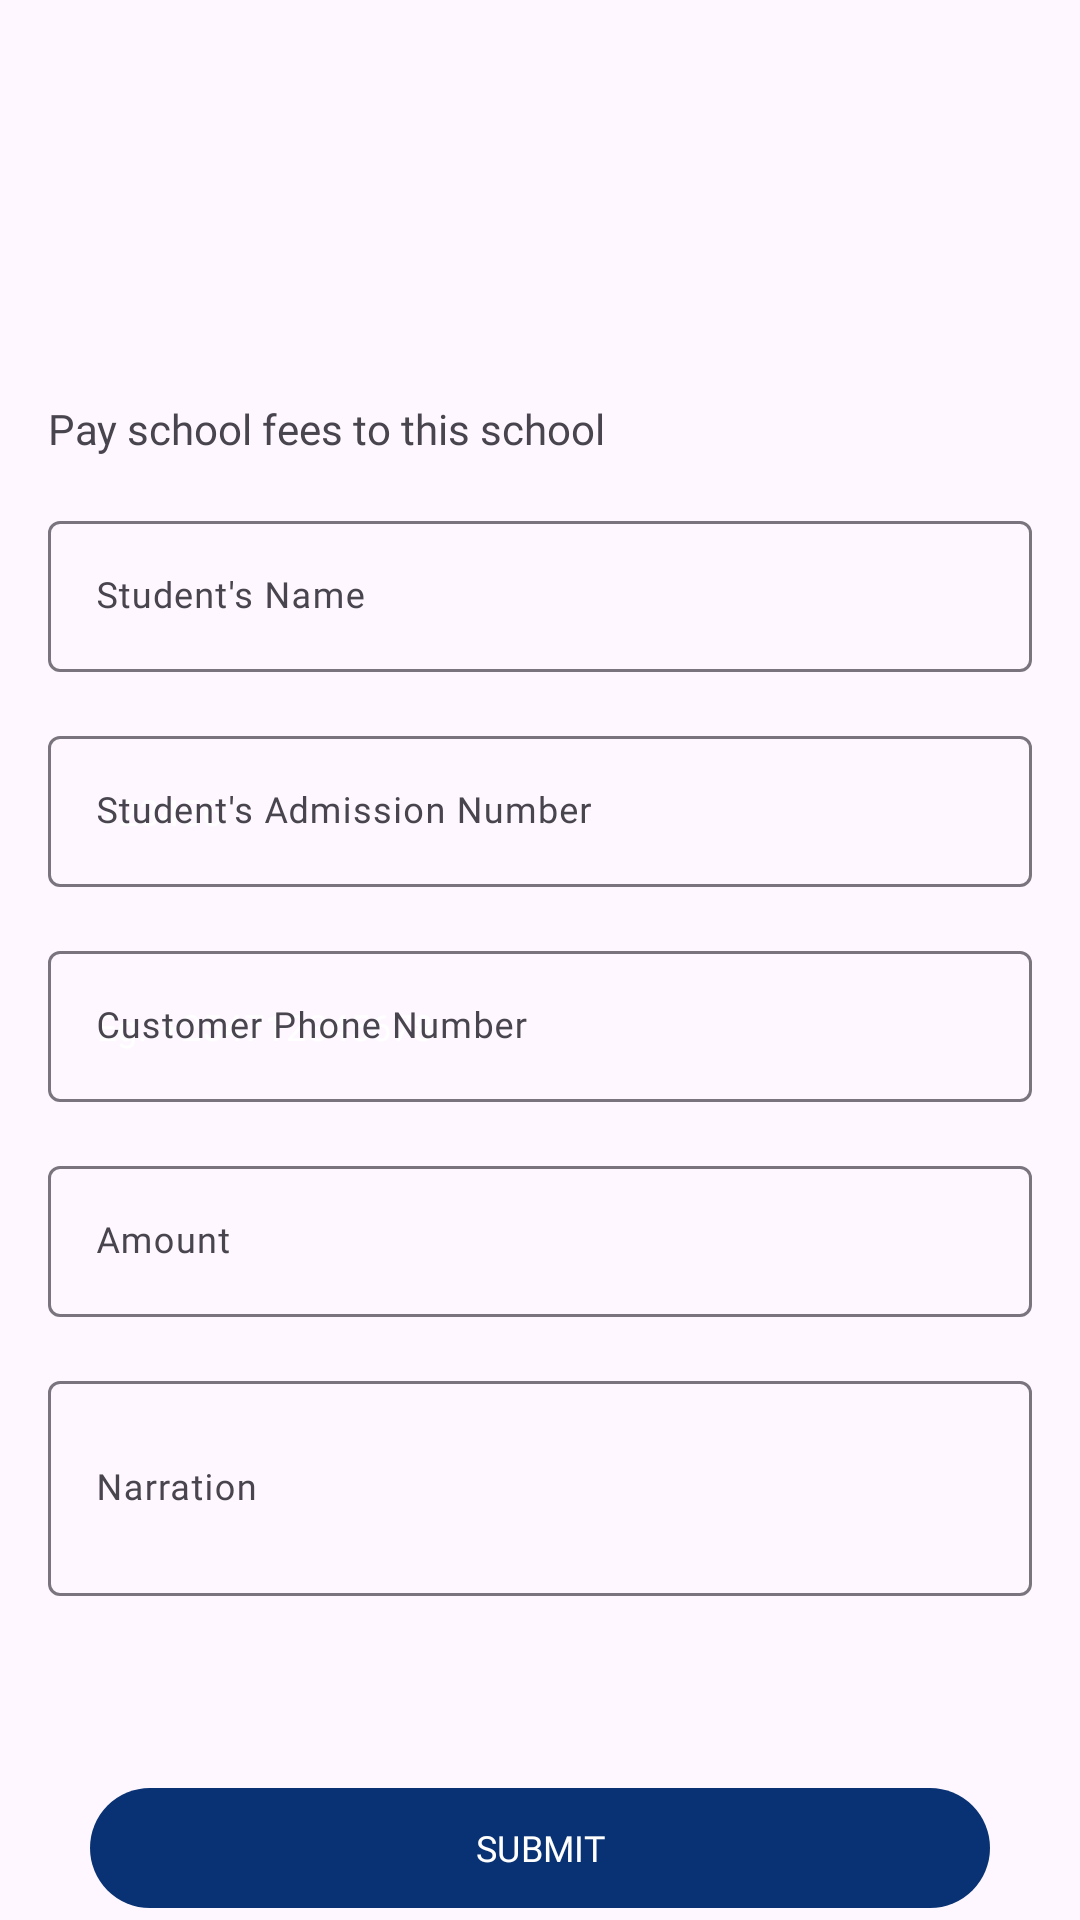

The Android layout XML behind this screen, and the referenced resources:
<!-- AndroidManifest.xml: application theme Theme.EclecticBank -->
<!-- res/layout/fragment_school__fees__payment_.xml -->
<?xml version="1.0" encoding="utf-8"?>
<androidx.constraintlayout.widget.ConstraintLayout xmlns:android="http://schemas.android.com/apk/res/android"
    xmlns:app="http://schemas.android.com/apk/res-auto"
    xmlns:tools="http://schemas.android.com/tools"
    android:layout_width="match_parent"
    android:layout_height="match_parent"
    tools:context=".view.additionalScreens.SchoolFeesPaymentFragment">


    <androidx.appcompat.widget.Toolbar
        android:id="@+id/toolbar"
        android:layout_width="wrap_content"
        android:layout_height="wrap_content"
        app:layout_constraintStart_toStartOf="parent"
        app:layout_constraintTop_toTopOf="parent"
        app:navigationIcon="@drawable/back_arrow" />


    <LinearLayout
        android:id="@+id/body"
        android:layout_width="match_parent"
        android:layout_height="wrap_content"
        app:layout_constraintEnd_toEndOf="parent"
        app:layout_constraintStart_toStartOf="parent"
        app:layout_constraintTop_toBottomOf="@+id/toolbar"
        android:orientation="vertical"
        android:layout_margin="16dp">


        
        <TextView
            android:id="@+id/schoolTitle"
            android:layout_width="wrap_content"
            android:layout_height="wrap_content"
            android:fontFamily="@font/nunito_sans_bold"
            android:textColor="@color/blue"
            android:textSize="22sp"
            android:layout_marginTop="16dp"
            app:layout_constraintStart_toStartOf="parent"
            app:layout_constraintTop_toTopOf="parent" />

        
        <TextView
            android:layout_width="wrap_content"
            android:layout_height="wrap_content"
            android:layout_marginTop="8dp"
            android:textSize="14sp"
            android:fontFamily="@font/nunito_sans"
            android:text="@string/pay_school_fees_to_this_school"
            app:layout_constraintStart_toStartOf="parent"
            app:layout_constraintTop_toTopOf="parent" />

        
        <com.google.android.material.textfield.TextInputLayout
            android:id="@+id/studentNameContainer"
            android:layout_width="match_parent"
            android:layout_height="wrap_content"
            android:hint="@string/student_s_name"
            android:layout_marginTop="16dp"
            >

            <com.google.android.material.textfield.TextInputEditText
                android:id="@+id/studentTextField"
                android:layout_width="match_parent"
                android:layout_height="wrap_content"
                android:inputType="text"
                style="@style/inputLayoutStyle"
                />

        </com.google.android.material.textfield.TextInputLayout>

        
        <com.google.android.material.textfield.TextInputLayout
            android:id="@+id/addmissionNumberContainer"
            android:layout_width="match_parent"
            android:layout_height="wrap_content"
            android:hint="@string/student_s_admission_number"
            android:layout_marginTop="16dp"
            >

            <com.google.android.material.textfield.TextInputEditText
                android:id="@+id/admissionNumberTextField"
                android:layout_width="match_parent"
                android:layout_height="wrap_content"
                android:inputType="number"
                style="@style/inputLayoutStyle"
                android:hint="@string/_123456"
                android:textColorHint="@color/white"
                />

        </com.google.android.material.textfield.TextInputLayout>

        
        <com.google.android.material.textfield.TextInputLayout
            android:id="@+id/phoneNumberContainer"
            android:layout_width="match_parent"
            android:layout_height="wrap_content"
            android:hint="@string/customer_phone_number"
            android:layout_marginTop="16dp"
            app:helperText=""
            app:helperTextTextColor="@color/red"

            >

            <com.google.android.material.textfield.TextInputEditText
                android:id="@+id/phoneNumberTextField"
                android:layout_width="match_parent"
                android:layout_height="wrap_content"
                android:inputType="number"
                android:maxLength="10"
                style="@style/inputLayoutStyle"
                android:hint="@string/eg_254712345678"
                android:textColorHint="@color/white"
                />

        </com.google.android.material.textfield.TextInputLayout>

        
        <com.google.android.material.textfield.TextInputLayout
            android:id="@+id/amountContainer"
            android:layout_width="match_parent"
            android:layout_height="wrap_content"
            android:hint="@string/amount"
            android:layout_marginTop="16dp"
            app:helperText=""
            app:helperTextTextColor="@color/red"
            android:maxLength="8"
            >

            <com.google.android.material.textfield.TextInputEditText
                android:id="@+id/amountTextField"
                android:layout_width="match_parent"
                android:layout_height="wrap_content"
                android:inputType="number"
                style="@style/inputLayoutStyle"
                />

        </com.google.android.material.textfield.TextInputLayout>

        
        <com.google.android.material.textfield.TextInputLayout
            android:id="@+id/narrationContainer"
            android:layout_width="match_parent"
            android:layout_height="77dp"
            android:hint="@string/narration"
            android:layout_marginTop="16dp"
            app:helperText=""
            app:helperTextTextColor="@color/red"

            >

            <com.google.android.material.textfield.TextInputEditText
                android:id="@+id/narrationtextField"
                android:layout_width="match_parent"
                android:layout_height="match_parent"
                android:inputType="text"
                style="@style/inputLayoutStyle"
                />

        </com.google.android.material.textfield.TextInputLayout>




    </LinearLayout>



    
    <com.google.android.material.button.MaterialButton
        android:id="@+id/makeDepositButton"
        android:layout_width="match_parent"
        android:layout_height="wrap_content"
        android:layout_marginHorizontal="30dp"
        android:text="@string/submit"
        android:textColor="@color/white"
        android:textSize="12sp"
        android:fontFamily="@font/nunito_sans_extrabold"
        app:layout_constraintBottom_toBottomOf="parent"
        app:layout_constraintEnd_toEndOf="parent"
        app:layout_constraintStart_toStartOf="parent"
        tools:layout_editor_absoluteX="30dp" />

</androidx.constraintlayout.widget.ConstraintLayout>
<!-- resources referenced by this layout -->
<resources>
  <color name="blue">#083273</color>
  <color name="red">#FF0000</color>
  <color name="white">#FFFFFFFF</color>
  <string name="_123456">123456</string>
  <string name="amount">Amount</string>
  <string name="customer_phone_number">Customer Phone Number</string>
  <string name="eg_254712345678">Eg. +254712345678</string>
  <string name="narration">Narration</string>
  <string name="pay_school_fees_to_this_school">Pay school fees to this school</string>
  <string name="student_s_admission_number">Student\'s Admission Number</string>
  <string name="student_s_name">Student\'s Name</string>
  <string name="submit">SUBMIT</string>
  <style name="inputLayoutStyle" parent="TextAppearance.AppCompat.Widget.ActionBar.Title.Inverse">
          <item name="android:textSize">12sp</item>
          <item name="android:fontFamily">@font/nunito_sans</item>
          <item name="android:textColor">@color/black</item>
      </style>
  <style name="Theme.EclecticBank" parent="Base.Theme.EclecticBank" />
  <color name="black">#FF000000</color>
  <style name="Base.Theme.EclecticBank" parent="Theme.Material3.Light.NoActionBar">
          
           <item name="colorPrimary">@color/blue</item>
          <item name="colorOnPrimary">@color/blue</item>
          <item name="android:statusBarColor">@color/black</item>
          <item name="android:forceDarkAllowed">false</item>
      </style>
</resources>
